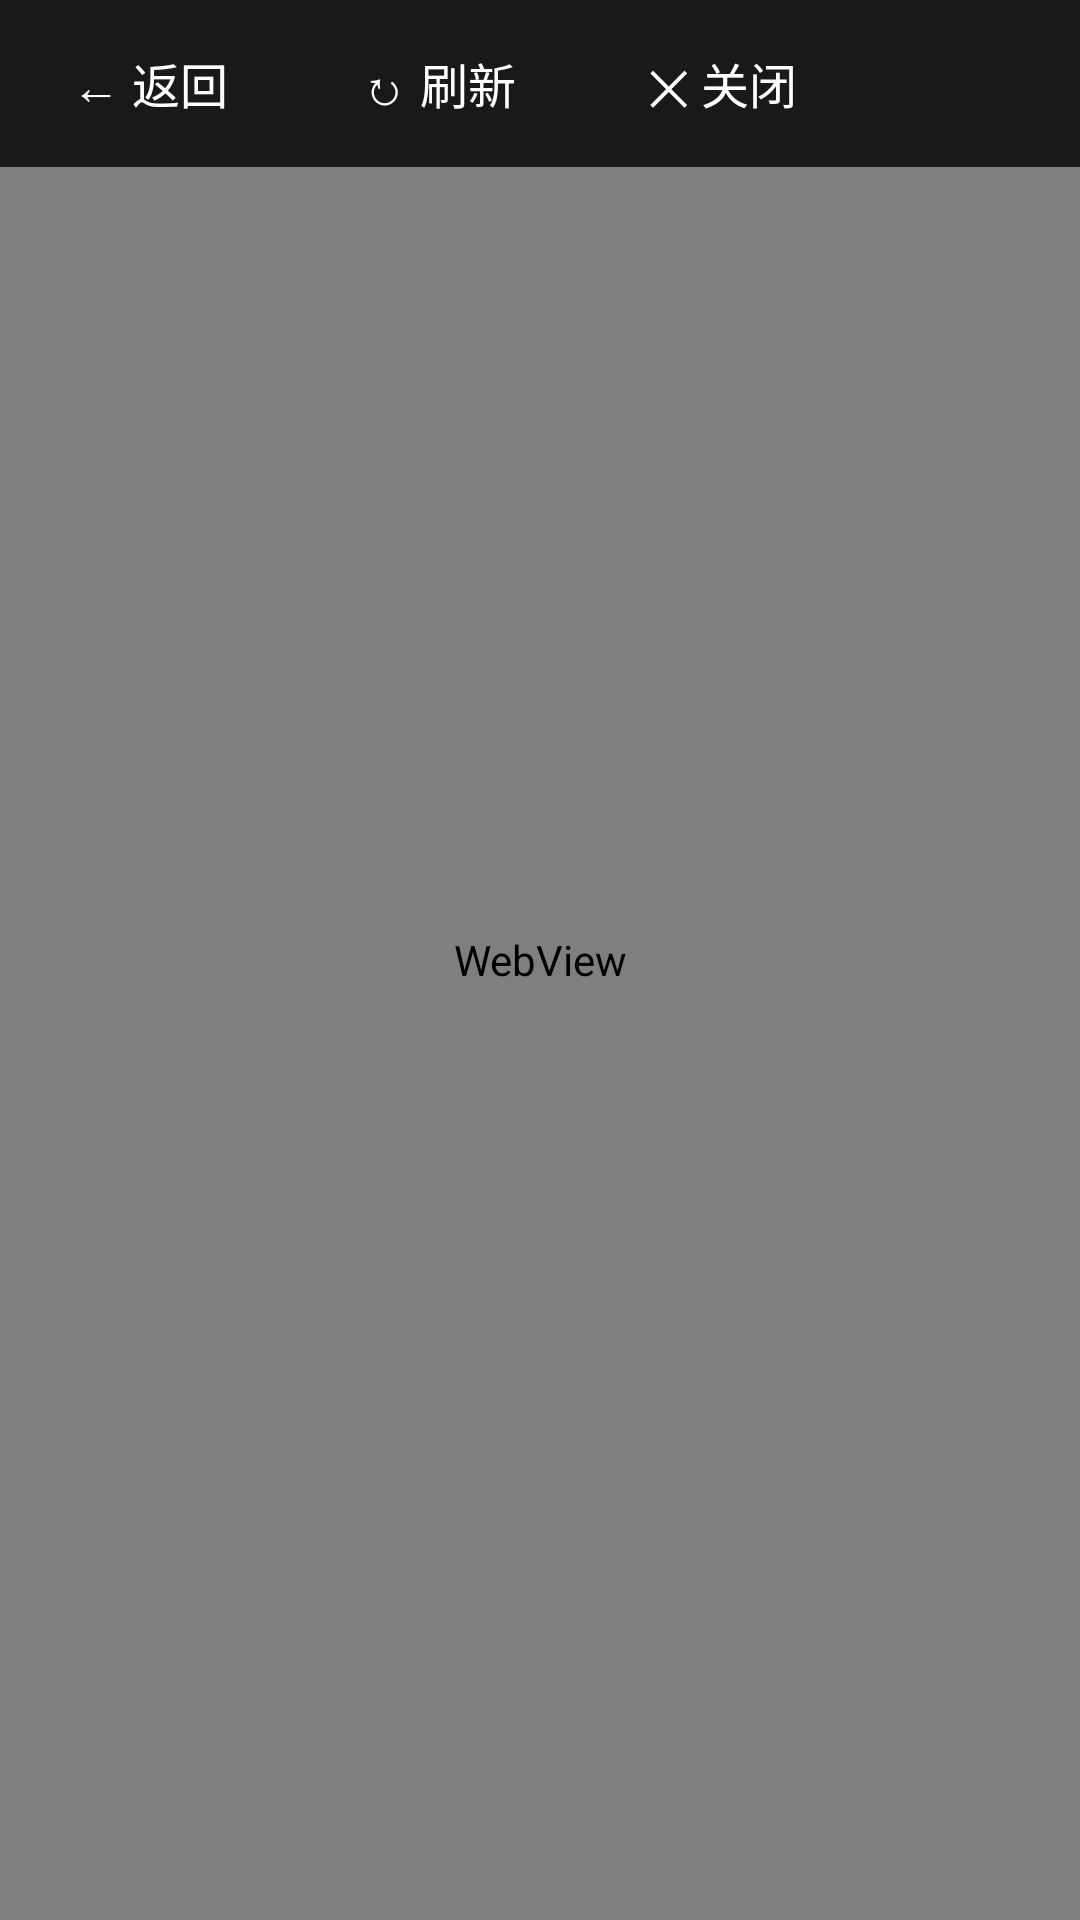

Android layout source for this screen:
<!-- AndroidManifest.xml: activity theme AppTheme.NoActionBar -->
<!-- res/layout/activity_full_web.xml -->
<?xml version="1.0" encoding="utf-8"?>
<FrameLayout xmlns:android="http://schemas.android.com/apk/res/android"
    android:id="@+id/root_container"
    android:layout_width="match_parent"
    android:layout_height="match_parent"
    android:background="#000000">

    
    <WebView
        android:id="@+id/full_web_view"
        android:layout_width="match_parent"
        android:layout_height="match_parent" />

    
    <LinearLayout
        android:id="@+id/top_bar"
        android:layout_width="match_parent"
        android:layout_height="wrap_content"
        android:layout_gravity="top"
        android:background="#CC000000"
        android:gravity="center_vertical"
        android:orientation="horizontal"
        android:padding="8dp">

        
        <TextView
            android:id="@+id/btn_back"
            android:layout_width="wrap_content"
            android:layout_height="wrap_content"
            android:background="@drawable/shape_dialog_bg_main"
            android:clickable="true"
            android:focusable="true"
            android:paddingHorizontal="16dp"
            android:paddingVertical="8dp"
            android:text="← 返回"
            android:textColor="#FFFFFF"
            android:textSize="16sp" />

        
        <TextView
            android:id="@+id/btn_refresh"
            android:layout_width="wrap_content"
            android:layout_height="wrap_content"
            android:layout_marginStart="12dp"
            android:background="@drawable/shape_dialog_bg_main"
            android:clickable="true"
            android:focusable="true"
            android:paddingHorizontal="16dp"
            android:paddingVertical="8dp"
            android:text="↻ 刷新"
            android:textColor="#FFFFFF"
            android:textSize="16sp" />

        
        <TextView
            android:id="@+id/btn_close"
            android:layout_width="wrap_content"
            android:layout_height="wrap_content"
            android:layout_marginStart="12dp"
            android:background="@drawable/shape_dialog_bg_main"
            android:clickable="true"
            android:focusable="true"
            android:paddingHorizontal="16dp"
            android:paddingVertical="8dp"
            android:text="✕ 关闭"
            android:textColor="#FFFFFF"
            android:textSize="16sp" />

        
        <TextView
            android:id="@+id/tv_mode"
            android:layout_width="wrap_content"
            android:layout_height="wrap_content"
            android:layout_weight="1"
            android:gravity="end|center_vertical"
            android:paddingHorizontal="12dp"
            android:textColor="#AAAAAA"
            android:textSize="14sp" />

    </LinearLayout>

</FrameLayout>
<!-- resources referenced by this layout -->
<resources>
  <style name="AppTheme.NoActionBar" parent="AppTheme">
          <item name="android:windowActionBar">false</item>
          <item name="android:windowNoTitle">true</item>
          <item name="windowActionBar">false</item>
          <item name="android:windowFullscreen">true</item>
          <item name="android:windowContentOverlay">@null</item>
          <item name="windowNoTitle">true</item>
          <item name="android:keepScreenOn">true</item>
      </style>
  <style name="AppTheme" parent="Theme.AppCompat.Light.DarkActionBar">
          
          <item name="colorPrimary">@color/color_6200EE</item>
          <item name="colorPrimaryDark">@color/color_3700B3</item>
          <item name="colorAccent">@color/color_03DAC5</item>
          
          <item name="android:windowBackground">@drawable/tvbox_bg</item>
      </style>
  <color name="color_6200EE">#6200EE</color>
  <color name="color_3700B3">#3700B3</color>
  <color name="color_03DAC5">#03DAC5</color>
  <!-- drawable tvbox_bg: png bitmap (drawable, 8477 bytes) -->
</resources>
